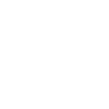
t = 0.00 s
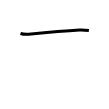
t = 1.00 s
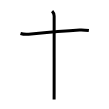
t = 2.00 s
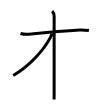
t = 3.00 s
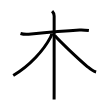
t = 4.00 s
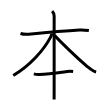
t = 5.00 s

The animated SVG that drew these frames (rendered in a browser with its animation timeline set to each time). Animation: 5 SMIL elements (animate=5); one cycle of 5.00 s.

<svg width="109px" height="109px" viewBox="0 0 px 109px" xmlns="http://www.w3.org/2000/svg" xmlns:xlink="http://www.w3.org/1999/xlink" xml:space="preserve" version="1.1"  baseProfile="full">
<path d="M20.5,33.5c1.93,0.62,4.91,1.07,8.1,0.75C42.43,32.88,66,30.75,79.64,30c3.2-0.18,7.22,0.25,9.23,0.5" style="fill:none;stroke:black;stroke-width:3;opacity:0">
  <animate attributeType="CSS" attributeName="opacity" from="0" to="1" begin="0s" dur="1s" repeatCount="0" fill="freeze" />
</path>
<path d="M52.1,11.12c1.25,1.25,2.05,3.23,2.05,4.99c0,0.84,0,57.16-0.02,76.76c-0.01,3.96-0.01,6.42-0.02,6.62" style="fill:none;stroke:black;stroke-width:3;opacity:0">
  <animate attributeType="CSS" attributeName="opacity" from="0" to="1" begin="1s" dur="1s" repeatCount="0" fill="freeze" />
</path>
<path d="M51.75,33.5c0,1-0.41,2.22-1.29,3.88C43.62,50.25,30.12,65.5,13.25,75.5" style="fill:none;stroke:black;stroke-width:3;opacity:0">
  <animate attributeType="CSS" attributeName="opacity" from="0" to="1" begin="2s" dur="1s" repeatCount="0" fill="freeze" />
</path>
<path d="M54.75,35.5c4.92,5.74,23.48,23.33,32.85,31.27c2.58,2.18,5.16,4.41,8.52,5.23" style="fill:none;stroke:black;stroke-width:3;opacity:0">
  <animate attributeType="CSS" attributeName="opacity" from="0" to="1" begin="3s" dur="1s" repeatCount="0" fill="freeze" />
</path>
<path d="M33.88,73.92c1.5,0.46,2.74,0.75,5.3,0.59c9.95-0.63,21.2-2.13,27.96-2.95c1.93-0.23,3.62-0.31,6-0.02" style="fill:none;stroke:black;stroke-width:3;opacity:0">
  <animate attributeType="CSS" attributeName="opacity" from="0" to="1" begin="4s" dur="1s" repeatCount="0" fill="freeze" />
</path>
</svg>
